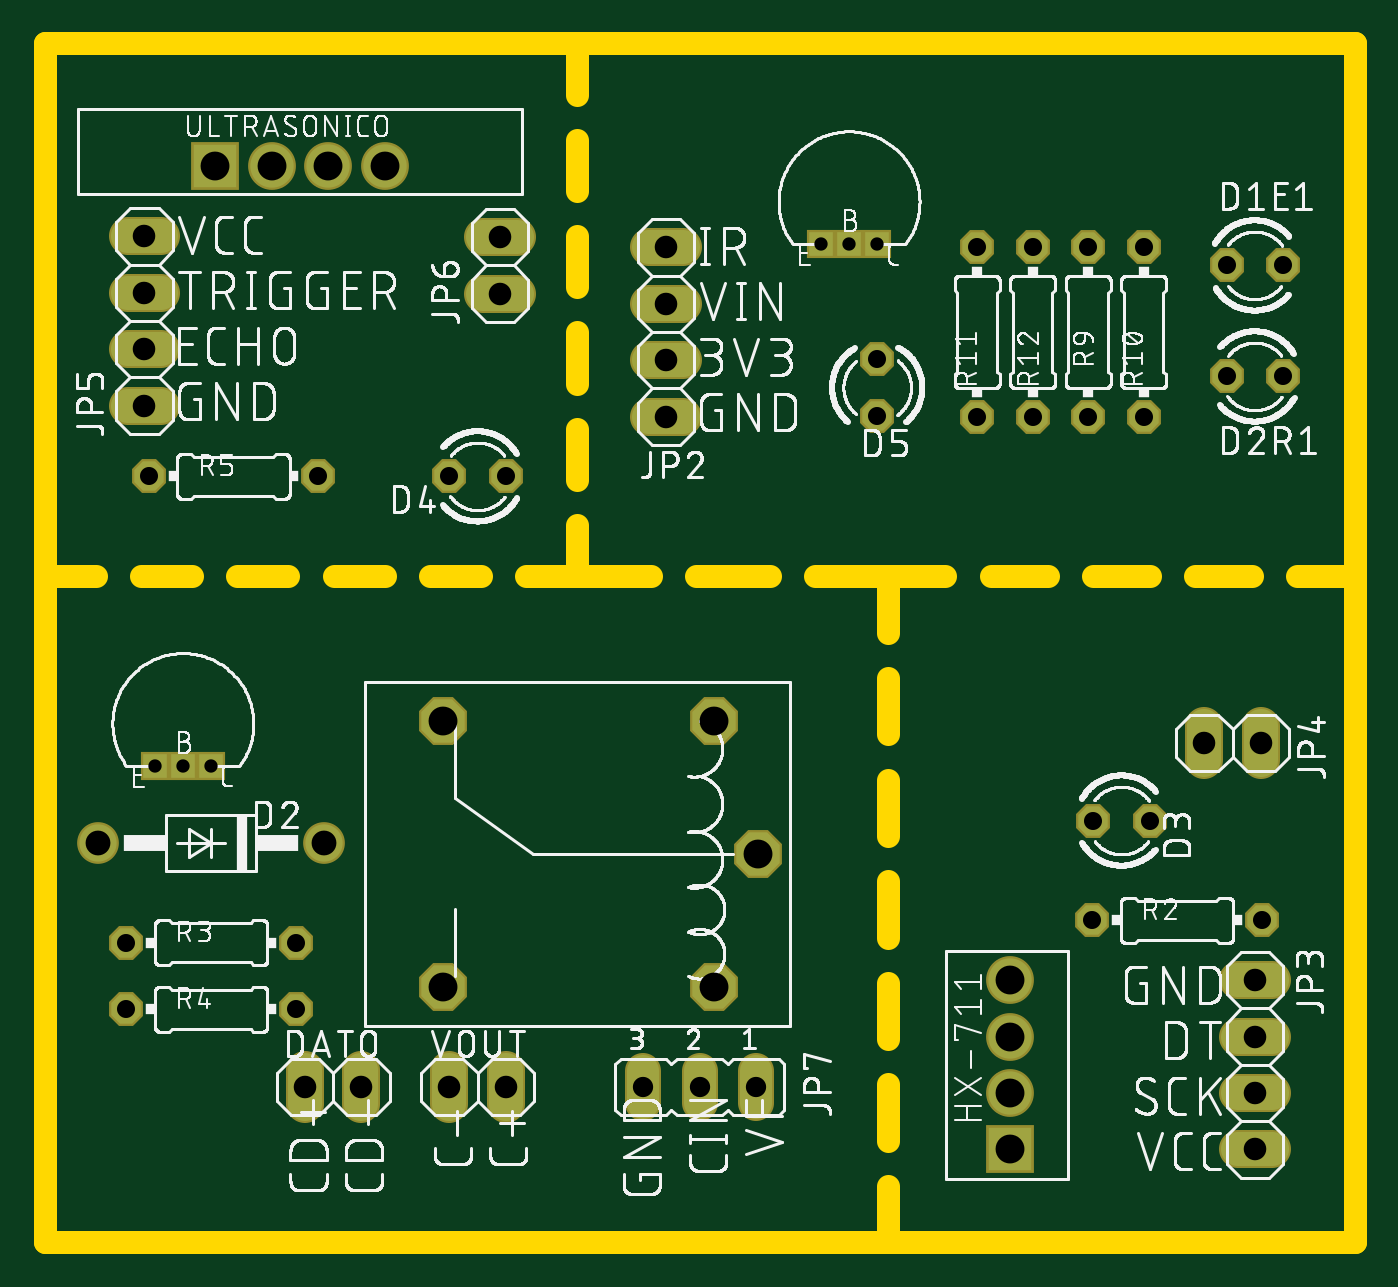
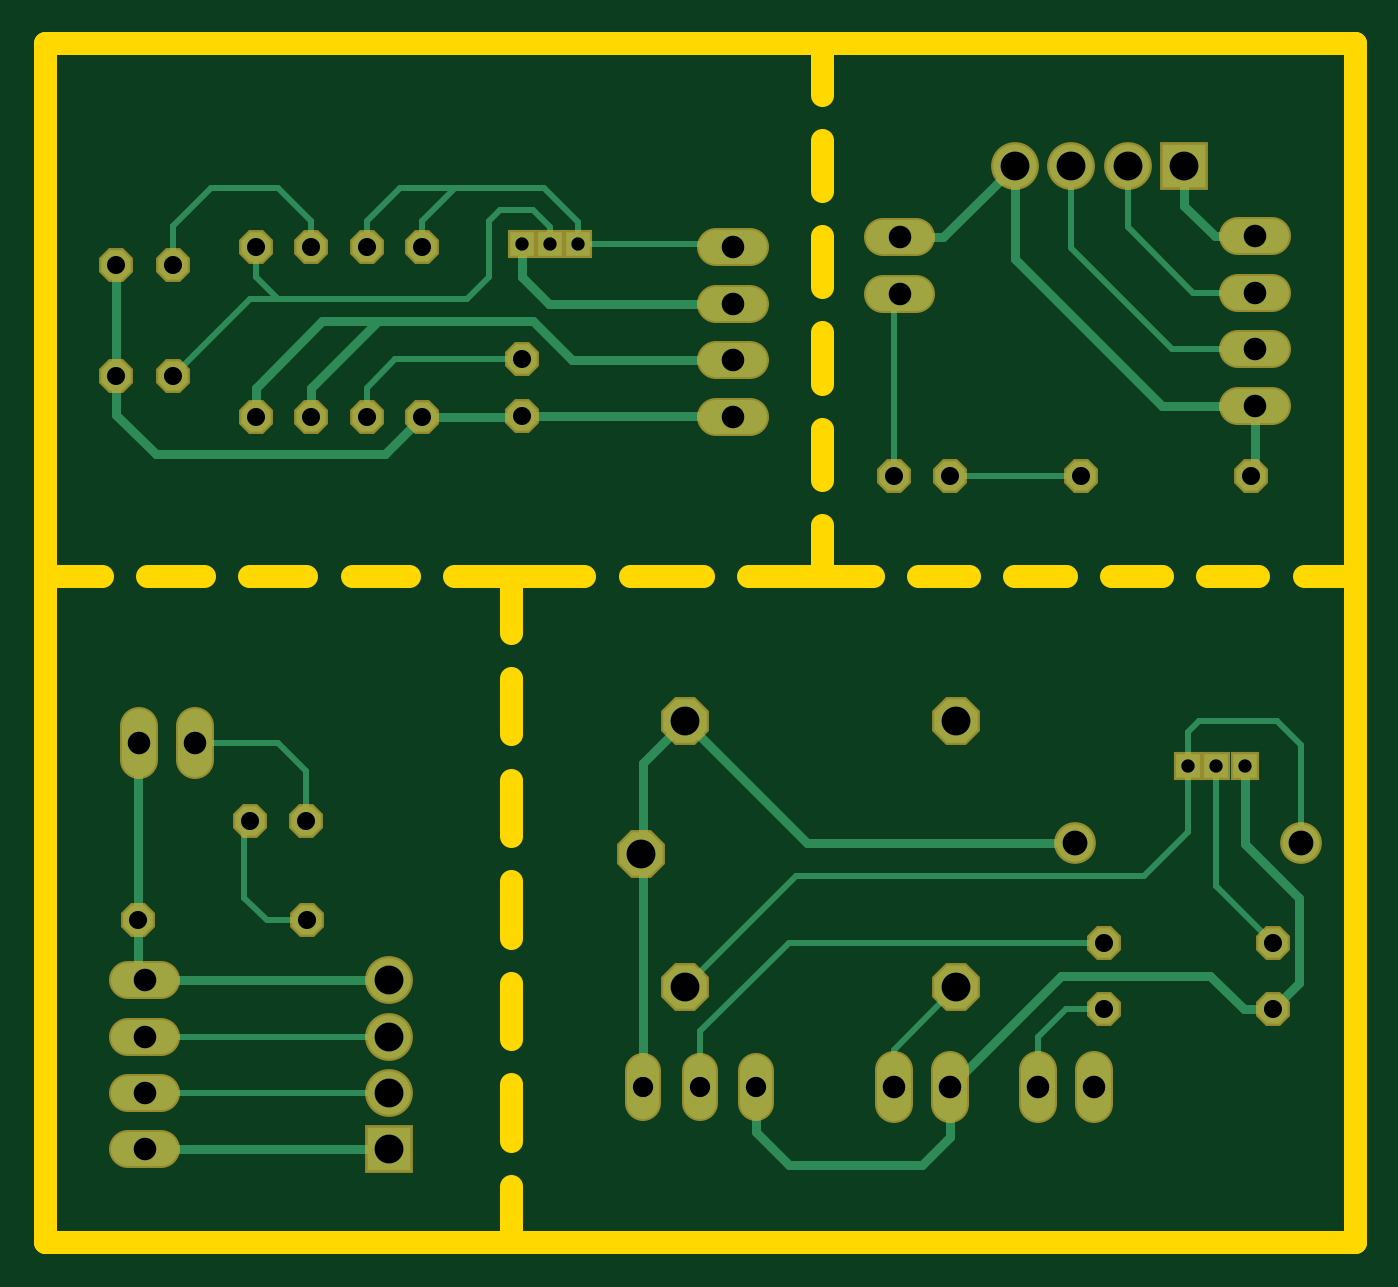
Circuit board: 7 layer files. Board 59.0 x 54.0 mm.
- bottom_copper: SENSORES.GBL (5859 bytes)
- bottom_mask: SENSORES.GBS (2301 bytes)
- outline: SENSORES.GKO (1333 bytes)
- top_copper: SENSORES.GTL (2294 bytes)
- top_silk: SENSORES.GTO (272595 bytes)
- top_mask: SENSORES.GTS (2298 bytes)
- drill: SENSORES.XLN (1087 bytes)

=== bottom_copper: SENSORES.GBL ===
G04 EAGLE Gerber RS-274X export*
G75*
%MOMM*%
%FSLAX34Y34*%
%LPD*%
%INBottom Copper*%
%IPPOS*%
%AMOC8*
5,1,8,0,0,1.08239X$1,22.5*%
G01*
%ADD10P,1.429621X8X22.500000*%
%ADD11R,1.108000X1.108000*%
%ADD12C,1.676400*%
%ADD13P,2.110661X8X292.500000*%
%ADD14C,1.524000*%
%ADD15C,1.422400*%
%ADD16P,1.429621X8X202.500000*%
%ADD17C,1.950000*%
%ADD18R,1.950000X1.950000*%
%ADD19P,1.429621X8X292.500000*%
%ADD20P,1.429621X8X112.500000*%
%ADD21C,0.406400*%
%ADD22C,0.254000*%


D10*
X36900Y135000D03*
X113100Y135000D03*
D11*
X49600Y214600D03*
X62300Y214600D03*
X75000Y214600D03*
D12*
X24200Y180000D03*
X125800Y180000D03*
D13*
X301500Y115000D03*
X301500Y235000D03*
X321500Y175000D03*
X179500Y235000D03*
X179500Y115000D03*
D14*
X207700Y77620D02*
X207700Y62380D01*
X182300Y62380D02*
X182300Y77620D01*
X142700Y77620D02*
X142700Y62380D01*
X117300Y62380D02*
X117300Y77620D01*
D10*
X36900Y105000D03*
X113100Y105000D03*
D15*
X320400Y77112D02*
X320400Y62888D01*
X295000Y62888D02*
X295000Y77112D01*
X269600Y77112D02*
X269600Y62888D01*
D10*
X472300Y190000D03*
X497700Y190000D03*
D16*
X548100Y145000D03*
X471900Y145000D03*
D14*
X537380Y118100D02*
X552620Y118100D01*
X552620Y92700D02*
X537380Y92700D01*
X537380Y67300D02*
X552620Y67300D01*
X552620Y41900D02*
X537380Y41900D01*
D17*
X435000Y118100D03*
X435000Y92700D03*
X435000Y67300D03*
D18*
X435000Y41900D03*
D14*
X522300Y217380D02*
X522300Y232620D01*
X547700Y232620D02*
X547700Y217380D01*
D16*
X207700Y345000D03*
X182300Y345000D03*
D10*
X46900Y345000D03*
X123100Y345000D03*
D14*
X52620Y376900D02*
X37380Y376900D01*
X37380Y402300D02*
X52620Y402300D01*
X52620Y427700D02*
X37380Y427700D01*
X37380Y453100D02*
X52620Y453100D01*
D17*
X102300Y485000D03*
X127700Y485000D03*
X153100Y485000D03*
D18*
X76900Y485000D03*
D14*
X197380Y427300D02*
X212620Y427300D01*
X212620Y452700D02*
X197380Y452700D01*
D19*
X470000Y448100D03*
X470000Y371900D03*
D11*
X349600Y449600D03*
X362300Y449600D03*
X375000Y449600D03*
D10*
X532300Y440000D03*
X557700Y440000D03*
D19*
X495000Y448100D03*
X495000Y371900D03*
D16*
X557700Y390000D03*
X532300Y390000D03*
D19*
X420000Y448100D03*
X420000Y371900D03*
X375000Y397700D03*
X375000Y372300D03*
D20*
X445000Y371900D03*
X445000Y448100D03*
D14*
X287620Y371900D02*
X272380Y371900D01*
X272380Y397300D02*
X287620Y397300D01*
X287620Y422700D02*
X272380Y422700D01*
X272380Y448100D02*
X287620Y448100D01*
D21*
X435000Y41900D02*
X545000Y41900D01*
X352300Y397300D02*
X280000Y397300D01*
X352300Y397300D02*
X370000Y415000D01*
X440000Y415000D01*
X465000Y415000D01*
X495000Y385000D01*
X495000Y371900D01*
X470000Y371900D02*
X470000Y385000D01*
X440000Y415000D01*
X269600Y70000D02*
X269600Y49600D01*
X255000Y35000D01*
X195000Y35000D01*
X182300Y47700D02*
X182300Y70000D01*
X182300Y47700D02*
X195000Y35000D01*
X50000Y105000D02*
X36900Y105000D01*
X50000Y105000D02*
X65000Y120000D01*
X132300Y120000D01*
X182300Y70000D01*
X49600Y179600D02*
X49600Y214600D01*
X49600Y179600D02*
X25000Y155000D01*
X25000Y116900D01*
X36900Y105000D01*
X435000Y118100D02*
X545000Y118100D01*
X548100Y224600D02*
X547700Y225000D01*
X548100Y224600D02*
X548100Y145000D01*
X548100Y121200D01*
X545000Y118100D01*
X205000Y452700D02*
X185400Y452700D01*
X153100Y485000D01*
X153100Y443100D01*
X86900Y376900D02*
X45000Y376900D01*
X86900Y376900D02*
X153100Y443100D01*
X46900Y345000D02*
X45000Y346900D01*
X45000Y376900D01*
X557700Y390000D02*
X557700Y440000D01*
X557700Y390000D02*
X557700Y372700D01*
X540000Y355000D01*
X436900Y355000D01*
X420000Y371900D01*
X375400Y371900D01*
X375000Y372300D01*
X280400Y372300D01*
X280000Y371900D01*
D22*
X295000Y95000D02*
X295000Y70000D01*
X295000Y95000D02*
X255000Y135000D01*
X113100Y135000D01*
D21*
X320400Y173900D02*
X320400Y70000D01*
X320400Y173900D02*
X321500Y175000D01*
X320400Y216100D02*
X301500Y235000D01*
X320400Y216100D02*
X320400Y173900D01*
X301500Y235000D02*
X246500Y180000D01*
X125800Y180000D01*
D22*
X142700Y92300D02*
X142700Y70000D01*
X142700Y92300D02*
X130000Y105000D01*
X113100Y105000D01*
X62300Y160400D02*
X36900Y135000D01*
X62300Y160400D02*
X62300Y214600D01*
X24200Y224200D02*
X24200Y180000D01*
X24200Y224200D02*
X35000Y235000D01*
X75000Y230000D02*
X75000Y214600D01*
X75000Y230000D02*
X70000Y235000D01*
X35000Y235000D01*
X75000Y214600D02*
X75000Y185000D01*
X95000Y165000D01*
X251500Y165000D01*
X301500Y115000D01*
X207700Y86800D02*
X207700Y70000D01*
X207700Y86800D02*
X179500Y115000D01*
X435000Y92700D02*
X545000Y92700D01*
X545000Y67300D02*
X435000Y67300D01*
X471900Y145000D02*
X490000Y145000D01*
X500000Y155000D01*
X500000Y187700D01*
X497700Y190000D01*
X472300Y190000D02*
X472300Y212300D01*
X485000Y225000D01*
X522300Y225000D01*
X207700Y345000D02*
X207700Y424600D01*
X205000Y427300D01*
X182300Y345000D02*
X123100Y345000D01*
D21*
X63100Y453100D02*
X45000Y453100D01*
X76900Y466900D02*
X76900Y485000D01*
X76900Y466900D02*
X63100Y453100D01*
D22*
X72700Y427700D02*
X45000Y427700D01*
X102300Y457300D02*
X102300Y485000D01*
X102300Y457300D02*
X72700Y427700D01*
X127700Y447700D02*
X127700Y485000D01*
X82300Y402300D02*
X45000Y402300D01*
X82300Y402300D02*
X127700Y447700D01*
D21*
X280000Y422700D02*
X362700Y422700D01*
X375000Y435000D01*
X375000Y449600D01*
D22*
X470000Y448100D02*
X470000Y460000D01*
X485000Y475000D01*
X515000Y475000D01*
X532300Y457700D02*
X532300Y440000D01*
X532300Y457700D02*
X515000Y475000D01*
X362300Y457300D02*
X362300Y449600D01*
X362300Y457300D02*
X370000Y465000D01*
X385000Y465000D01*
X390000Y460000D01*
X390000Y435000D01*
X400000Y425000D01*
X485000Y425000D01*
X495000Y435000D01*
X495000Y448100D01*
X497300Y425000D02*
X532300Y390000D01*
X497300Y425000D02*
X485000Y425000D01*
X432300Y397700D02*
X375000Y397700D01*
X432300Y397700D02*
X445000Y385000D01*
X445000Y371900D01*
X281500Y449600D02*
X280000Y448100D01*
X281500Y449600D02*
X349600Y449600D01*
X349600Y459600D01*
X365000Y475000D01*
X405000Y475000D01*
X430000Y475000D01*
X445000Y460000D01*
X445000Y448100D01*
X420000Y448100D02*
X420000Y460000D01*
X405000Y475000D01*
M02*

=== bottom_mask: SENSORES.GBS ===
G04 EAGLE Gerber RS-274X export*
G75*
%MOMM*%
%FSLAX34Y34*%
%LPD*%
%INSoldermask Bottom*%
%IPPOS*%
%AMOC8*
5,1,8,0,0,1.08239X$1,22.5*%
G01*
%ADD10P,1.649562X8X22.500000*%
%ADD11R,1.311200X1.311200*%
%ADD12C,1.879600*%
%ADD13P,2.330602X8X292.500000*%
%ADD14C,1.727200*%
%ADD15C,1.625600*%
%ADD16P,1.649562X8X202.500000*%
%ADD17C,2.153200*%
%ADD18R,2.153200X2.153200*%
%ADD19P,1.649562X8X292.500000*%
%ADD20P,1.649562X8X112.500000*%


D10*
X36900Y135000D03*
X113100Y135000D03*
D11*
X49600Y214600D03*
X62300Y214600D03*
X75000Y214600D03*
D12*
X24200Y180000D03*
X125800Y180000D03*
D13*
X301500Y115000D03*
X301500Y235000D03*
X321500Y175000D03*
X179500Y235000D03*
X179500Y115000D03*
D14*
X207700Y77620D02*
X207700Y62380D01*
X182300Y62380D02*
X182300Y77620D01*
X142700Y77620D02*
X142700Y62380D01*
X117300Y62380D02*
X117300Y77620D01*
D10*
X36900Y105000D03*
X113100Y105000D03*
D15*
X320400Y77112D02*
X320400Y62888D01*
X295000Y62888D02*
X295000Y77112D01*
X269600Y77112D02*
X269600Y62888D01*
D10*
X472300Y190000D03*
X497700Y190000D03*
D16*
X548100Y145000D03*
X471900Y145000D03*
D14*
X537380Y118100D02*
X552620Y118100D01*
X552620Y92700D02*
X537380Y92700D01*
X537380Y67300D02*
X552620Y67300D01*
X552620Y41900D02*
X537380Y41900D01*
D17*
X435000Y118100D03*
X435000Y92700D03*
X435000Y67300D03*
D18*
X435000Y41900D03*
D14*
X522300Y217380D02*
X522300Y232620D01*
X547700Y232620D02*
X547700Y217380D01*
D16*
X207700Y345000D03*
X182300Y345000D03*
D10*
X46900Y345000D03*
X123100Y345000D03*
D14*
X52620Y376900D02*
X37380Y376900D01*
X37380Y402300D02*
X52620Y402300D01*
X52620Y427700D02*
X37380Y427700D01*
X37380Y453100D02*
X52620Y453100D01*
D17*
X102300Y485000D03*
X127700Y485000D03*
X153100Y485000D03*
D18*
X76900Y485000D03*
D14*
X197380Y427300D02*
X212620Y427300D01*
X212620Y452700D02*
X197380Y452700D01*
D19*
X470000Y448100D03*
X470000Y371900D03*
D11*
X349600Y449600D03*
X362300Y449600D03*
X375000Y449600D03*
D10*
X532300Y440000D03*
X557700Y440000D03*
D19*
X495000Y448100D03*
X495000Y371900D03*
D16*
X557700Y390000D03*
X532300Y390000D03*
D19*
X420000Y448100D03*
X420000Y371900D03*
X375000Y397700D03*
X375000Y372300D03*
D20*
X445000Y371900D03*
X445000Y448100D03*
D14*
X287620Y371900D02*
X272380Y371900D01*
X272380Y397300D02*
X287620Y397300D01*
X287620Y422700D02*
X272380Y422700D01*
X272380Y448100D02*
X287620Y448100D01*
M02*

=== outline: SENSORES.GKO ===
G04 EAGLE Gerber RS-274X export*
G75*
%MOMM*%
%FSLAX34Y34*%
%LPD*%
%INBoard Outline*%
%IPPOS*%
%AMOC8*
5,1,8,0,0,1.08239X$1,22.5*%
G01*
%ADD10C,1.016000*%
%ADD11C,0.254000*%


D10*
X0Y0D02*
X380000Y0D01*
X590000Y0D01*
X590000Y540000D01*
X0Y540000D01*
X0Y300000D01*
X0Y0D01*
X0Y300000D02*
X23067Y300000D01*
X43387Y300000D02*
X66453Y300000D01*
X86773Y300000D02*
X109840Y300000D01*
X130160Y300000D02*
X153227Y300000D01*
X173547Y300000D02*
X196613Y300000D01*
X216933Y300000D02*
X240000Y300000D01*
X273120Y300000D01*
X293440Y300000D02*
X326560Y300000D01*
X346880Y300000D02*
X380000Y300000D01*
X405744Y300000D01*
X426064Y300000D02*
X451808Y300000D01*
X472128Y300000D02*
X497872Y300000D01*
X518192Y300000D02*
X543936Y300000D01*
X564256Y300000D02*
X590000Y300000D01*
X380000Y300000D02*
X380000Y274560D01*
X380000Y254240D02*
X380000Y228800D01*
X380000Y208480D02*
X380000Y183040D01*
X380000Y162720D02*
X380000Y137280D01*
X380000Y116960D02*
X380000Y91520D01*
X380000Y71200D02*
X380000Y45760D01*
X380000Y25440D02*
X380000Y0D01*
X240000Y516933D02*
X240000Y540000D01*
X240000Y496613D02*
X240000Y473547D01*
X240000Y453227D02*
X240000Y430160D01*
X240000Y409840D02*
X240000Y386773D01*
X240000Y366453D02*
X240000Y343387D01*
X240000Y323067D02*
X240000Y300000D01*
D11*
X0Y0D02*
X380000Y0D01*
X590000Y0D01*
X590000Y540000D01*
X0Y540000D01*
X0Y0D01*
M02*

=== top_copper: SENSORES.GTL ===
G04 EAGLE Gerber RS-274X export*
G75*
%MOMM*%
%FSLAX34Y34*%
%LPD*%
%INTop Copper*%
%IPPOS*%
%AMOC8*
5,1,8,0,0,1.08239X$1,22.5*%
G01*
%ADD10P,1.429621X8X22.500000*%
%ADD11R,1.108000X1.108000*%
%ADD12C,1.676400*%
%ADD13P,2.110661X8X292.500000*%
%ADD14C,1.524000*%
%ADD15C,1.422400*%
%ADD16P,1.429621X8X202.500000*%
%ADD17C,1.950000*%
%ADD18R,1.950000X1.950000*%
%ADD19P,1.429621X8X292.500000*%
%ADD20P,1.429621X8X112.500000*%


D10*
X36900Y135000D03*
X113100Y135000D03*
D11*
X49600Y214600D03*
X62300Y214600D03*
X75000Y214600D03*
D12*
X24200Y180000D03*
X125800Y180000D03*
D13*
X301500Y115000D03*
X301500Y235000D03*
X321500Y175000D03*
X179500Y235000D03*
X179500Y115000D03*
D14*
X207700Y77620D02*
X207700Y62380D01*
X182300Y62380D02*
X182300Y77620D01*
X142700Y77620D02*
X142700Y62380D01*
X117300Y62380D02*
X117300Y77620D01*
D10*
X36900Y105000D03*
X113100Y105000D03*
D15*
X320400Y77112D02*
X320400Y62888D01*
X295000Y62888D02*
X295000Y77112D01*
X269600Y77112D02*
X269600Y62888D01*
D10*
X472300Y190000D03*
X497700Y190000D03*
D16*
X548100Y145000D03*
X471900Y145000D03*
D14*
X537380Y118100D02*
X552620Y118100D01*
X552620Y92700D02*
X537380Y92700D01*
X537380Y67300D02*
X552620Y67300D01*
X552620Y41900D02*
X537380Y41900D01*
D17*
X435000Y118100D03*
X435000Y92700D03*
X435000Y67300D03*
D18*
X435000Y41900D03*
D14*
X522300Y217380D02*
X522300Y232620D01*
X547700Y232620D02*
X547700Y217380D01*
D16*
X207700Y345000D03*
X182300Y345000D03*
D10*
X46900Y345000D03*
X123100Y345000D03*
D14*
X52620Y376900D02*
X37380Y376900D01*
X37380Y402300D02*
X52620Y402300D01*
X52620Y427700D02*
X37380Y427700D01*
X37380Y453100D02*
X52620Y453100D01*
D17*
X102300Y485000D03*
X127700Y485000D03*
X153100Y485000D03*
D18*
X76900Y485000D03*
D14*
X197380Y427300D02*
X212620Y427300D01*
X212620Y452700D02*
X197380Y452700D01*
D19*
X470000Y448100D03*
X470000Y371900D03*
D11*
X349600Y449600D03*
X362300Y449600D03*
X375000Y449600D03*
D10*
X532300Y440000D03*
X557700Y440000D03*
D19*
X495000Y448100D03*
X495000Y371900D03*
D16*
X557700Y390000D03*
X532300Y390000D03*
D19*
X420000Y448100D03*
X420000Y371900D03*
X375000Y397700D03*
X375000Y372300D03*
D20*
X445000Y371900D03*
X445000Y448100D03*
D14*
X287620Y371900D02*
X272380Y371900D01*
X272380Y397300D02*
X287620Y397300D01*
X287620Y422700D02*
X272380Y422700D01*
X272380Y448100D02*
X287620Y448100D01*
M02*

=== top_silk: SENSORES.GTO (272595 bytes, source omitted) ===
=== top_mask: SENSORES.GTS ===
G04 EAGLE Gerber RS-274X export*
G75*
%MOMM*%
%FSLAX34Y34*%
%LPD*%
%INSoldermask Top*%
%IPPOS*%
%AMOC8*
5,1,8,0,0,1.08239X$1,22.5*%
G01*
%ADD10P,1.649562X8X22.500000*%
%ADD11R,1.311200X1.311200*%
%ADD12C,1.879600*%
%ADD13P,2.330602X8X292.500000*%
%ADD14C,1.727200*%
%ADD15C,1.625600*%
%ADD16P,1.649562X8X202.500000*%
%ADD17C,2.153200*%
%ADD18R,2.153200X2.153200*%
%ADD19P,1.649562X8X292.500000*%
%ADD20P,1.649562X8X112.500000*%


D10*
X36900Y135000D03*
X113100Y135000D03*
D11*
X49600Y214600D03*
X62300Y214600D03*
X75000Y214600D03*
D12*
X24200Y180000D03*
X125800Y180000D03*
D13*
X301500Y115000D03*
X301500Y235000D03*
X321500Y175000D03*
X179500Y235000D03*
X179500Y115000D03*
D14*
X207700Y77620D02*
X207700Y62380D01*
X182300Y62380D02*
X182300Y77620D01*
X142700Y77620D02*
X142700Y62380D01*
X117300Y62380D02*
X117300Y77620D01*
D10*
X36900Y105000D03*
X113100Y105000D03*
D15*
X320400Y77112D02*
X320400Y62888D01*
X295000Y62888D02*
X295000Y77112D01*
X269600Y77112D02*
X269600Y62888D01*
D10*
X472300Y190000D03*
X497700Y190000D03*
D16*
X548100Y145000D03*
X471900Y145000D03*
D14*
X537380Y118100D02*
X552620Y118100D01*
X552620Y92700D02*
X537380Y92700D01*
X537380Y67300D02*
X552620Y67300D01*
X552620Y41900D02*
X537380Y41900D01*
D17*
X435000Y118100D03*
X435000Y92700D03*
X435000Y67300D03*
D18*
X435000Y41900D03*
D14*
X522300Y217380D02*
X522300Y232620D01*
X547700Y232620D02*
X547700Y217380D01*
D16*
X207700Y345000D03*
X182300Y345000D03*
D10*
X46900Y345000D03*
X123100Y345000D03*
D14*
X52620Y376900D02*
X37380Y376900D01*
X37380Y402300D02*
X52620Y402300D01*
X52620Y427700D02*
X37380Y427700D01*
X37380Y453100D02*
X52620Y453100D01*
D17*
X102300Y485000D03*
X127700Y485000D03*
X153100Y485000D03*
D18*
X76900Y485000D03*
D14*
X197380Y427300D02*
X212620Y427300D01*
X212620Y452700D02*
X197380Y452700D01*
D19*
X470000Y448100D03*
X470000Y371900D03*
D11*
X349600Y449600D03*
X362300Y449600D03*
X375000Y449600D03*
D10*
X532300Y440000D03*
X557700Y440000D03*
D19*
X495000Y448100D03*
X495000Y371900D03*
D16*
X557700Y390000D03*
X532300Y390000D03*
D19*
X420000Y448100D03*
X420000Y371900D03*
X375000Y397700D03*
X375000Y372300D03*
D20*
X445000Y371900D03*
X445000Y448100D03*
D14*
X287620Y371900D02*
X272380Y371900D01*
X272380Y397300D02*
X287620Y397300D01*
X287620Y422700D02*
X272380Y422700D01*
X272380Y448100D02*
X287620Y448100D01*
M02*

=== drill: SENSORES.XLN ===
M48
;GenerationSoftware,Autodesk,EAGLE,9.6.2*%
;CreationDate,2025-03-21T06:50:05Z*%
FMAT,2
ICI,OFF
METRIC,TZ,000.000
T6C0.600
T5C0.813
T4C0.914
T3C1.016
T2C1.118
T1C1.300
%
G90
M71
T1
X30150Y23500
X17950Y23500
X17950Y11500
X43500Y6730
X43500Y11810
X30150Y11500
X43500Y9270
X32150Y17500
X43500Y4190
X10230Y48500
X12770Y48500
X15310Y48500
X7690Y48500
T2
X2420Y18000
X12580Y18000
T3
X20770Y7000
X18230Y7000
X14270Y7000
X11730Y7000
X28000Y42270
X54500Y4190
X52230Y22500
X54770Y22500
X54500Y11810
X54500Y9270
X4500Y42770
X4500Y45310
X4500Y40230
X4500Y37690
X54500Y6730
X20500Y42730
X20500Y45270
X28000Y44810
X28000Y37190
X28000Y39730
T4
X32040Y7000
X26960Y7000
X29500Y7000
T5
X12310Y34500
X11310Y13500
X20770Y34500
X3690Y10500
X11310Y10500
X47230Y19000
X49770Y19000
X54810Y14500
X47000Y44810
X47000Y37190
X47190Y14500
X53230Y44000
X55770Y44000
X49500Y44810
X49500Y37190
X55770Y39000
X53230Y39000
X42000Y44810
X42000Y37190
X37500Y39770
X37500Y37230
X44500Y37190
X44500Y44810
X3690Y13500
X18230Y34500
X4690Y34500
T6
X6230Y21460
X4960Y21460
X34960Y44960
X36230Y44960
X7500Y21460
X37500Y44960
M30
